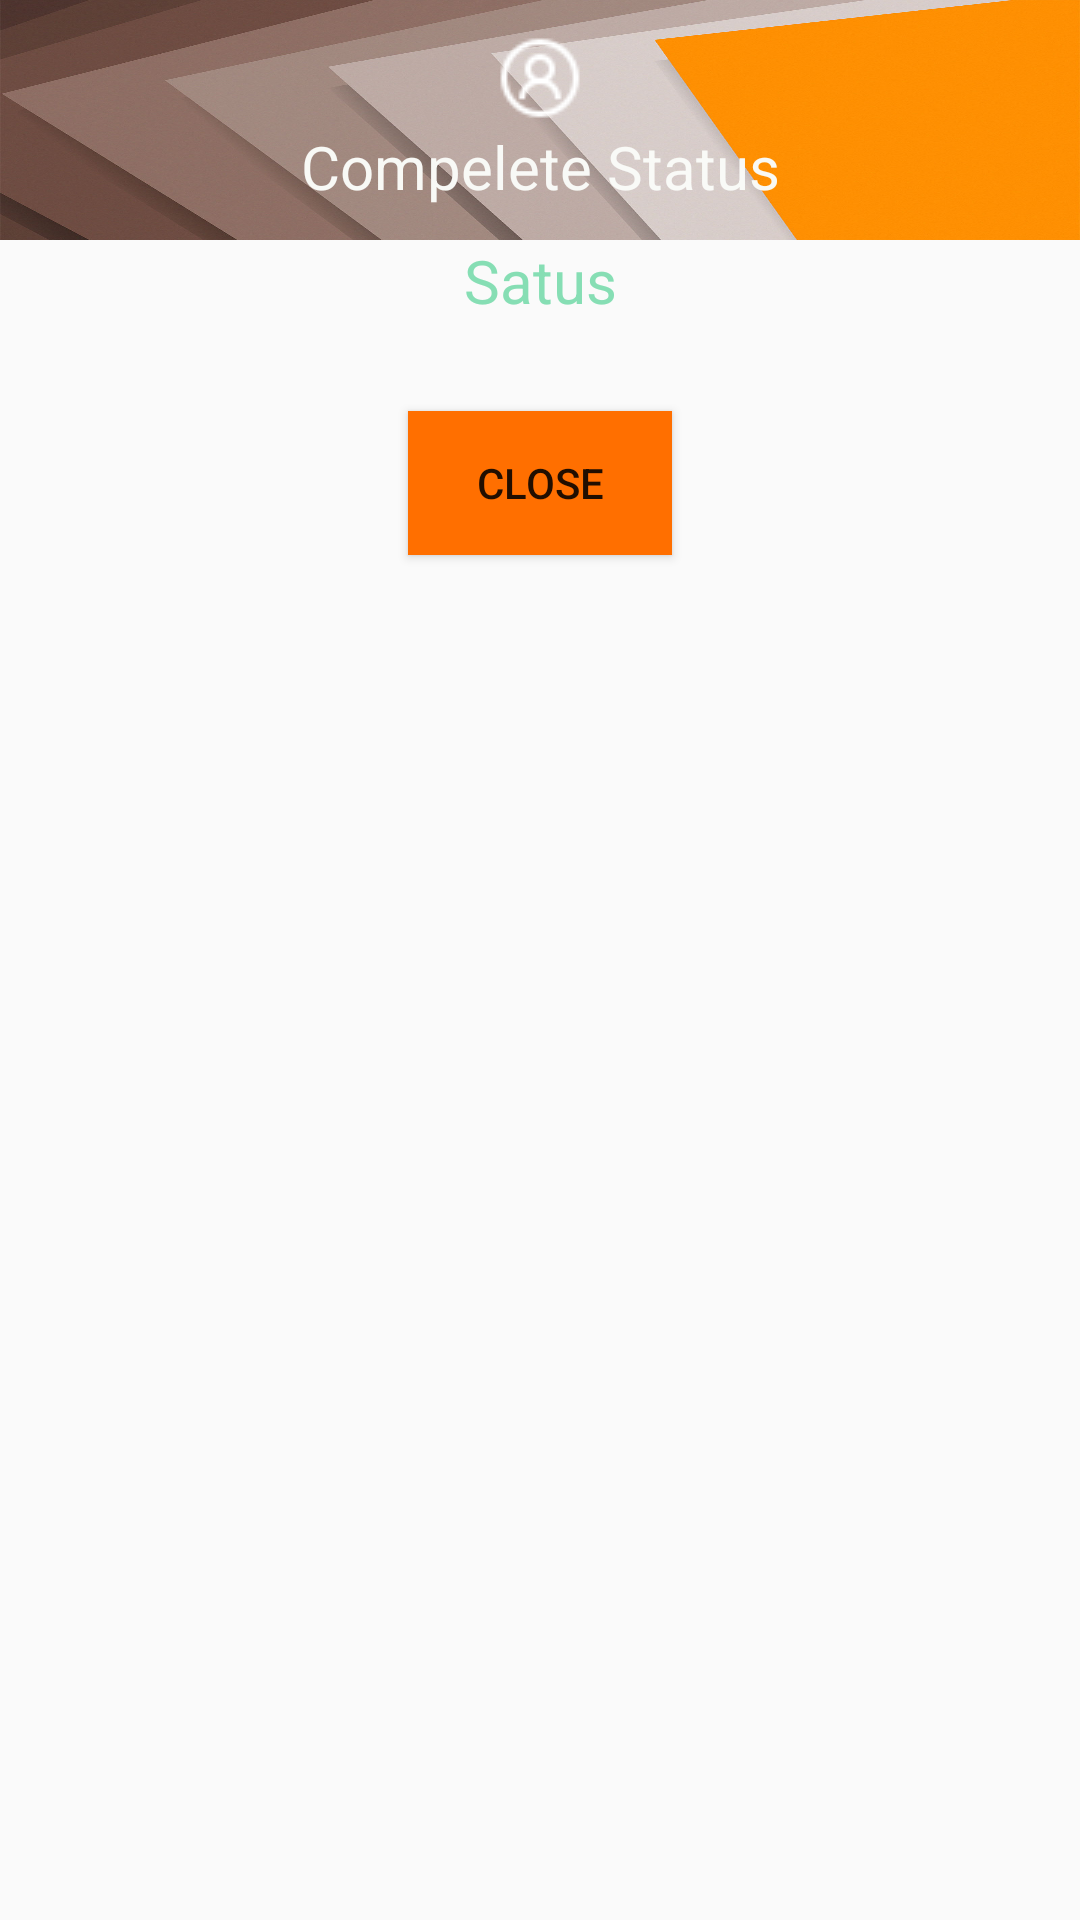

The Android layout XML behind this screen, and the referenced resources:
<!-- AndroidManifest.xml: application theme AppTheme -->
<!-- res/layout/activity_compelete__status.xml -->
<?xml version="1.0" encoding="utf-8"?>

<LinearLayout xmlns:android="http://schemas.android.com/apk/res/android"
    xmlns:app="http://schemas.android.com/apk/res-auto"
    xmlns:tools="http://schemas.android.com/tools"
    android:layout_width="match_parent"
    android:layout_height="wrap_content"
    android:orientation="vertical"
    tools:context=".Compelete_Status">

    <LinearLayout
        android:orientation="vertical"
        android:background="@drawable/getpassback"
        android:layout_width="match_parent"
        android:layout_height="80dp">


        <ImageView
            android:layout_marginTop="10dp"
            android:src="@drawable/profile"
            android:layout_width="match_parent"
            android:layout_height="wrap_content" />

        <TextView
            android:fontFamily="sans-serif"
            android:gravity="center"
            android:textSize="20sp"
            android:textColor="@color/white"
            android:text="Compelete Status"
            android:layout_width="match_parent"
            android:layout_height="wrap_content" />

    </LinearLayout>


    <TextView
        android:textSize="20sp"
        android:textColor="@color/btncolor"
        android:gravity="center"
        android:layout_gravity="center"
        android:text="Satus"
        android:layout_width="match_parent"
        android:layout_height="wrap_content" />


    <android.support.v7.widget.RecyclerView
        android:layout_margin="5dp"
        android:padding="10dp"
        android:id="@+id/recycelcomplete"
        android:layout_width="match_parent"
        android:layout_height="wrap_content">

    </android.support.v7.widget.RecyclerView>

    <Button
        android:id="@+id/compeleteddata"
        android:background="@color/tablayout1"
        android:text="Close"
        android:layout_gravity="center"
        android:layout_width="wrap_content"
        android:layout_height="wrap_content" />

</LinearLayout>
<!-- resources referenced by this layout -->
<resources>
  <color name="btncolor">#86deb4</color>
  <color name="tablayout1">#ff6f00</color>
  <color name="white">#fcf9faf7</color>
  <!-- drawable getpassback: jpg bitmap (drawable, 120099 bytes) -->
  <!-- drawable profile: png bitmap (drawable, 852 bytes) -->
  <style name="AppTheme" parent="Theme.AppCompat.Light.NoActionBar">
          
          <item name="colorPrimary">@color/colorPrimary</item>
          <item name="colorPrimaryDark">@color/colorPrimaryDark</item>
          <item name="colorAccent">@color/colorAccent</item>
      </style>
  <color name="colorPrimary">#3F51B5</color>
  <color name="colorPrimaryDark">#303F9F</color>
  <color name="colorAccent">#FF4081</color>
</resources>
